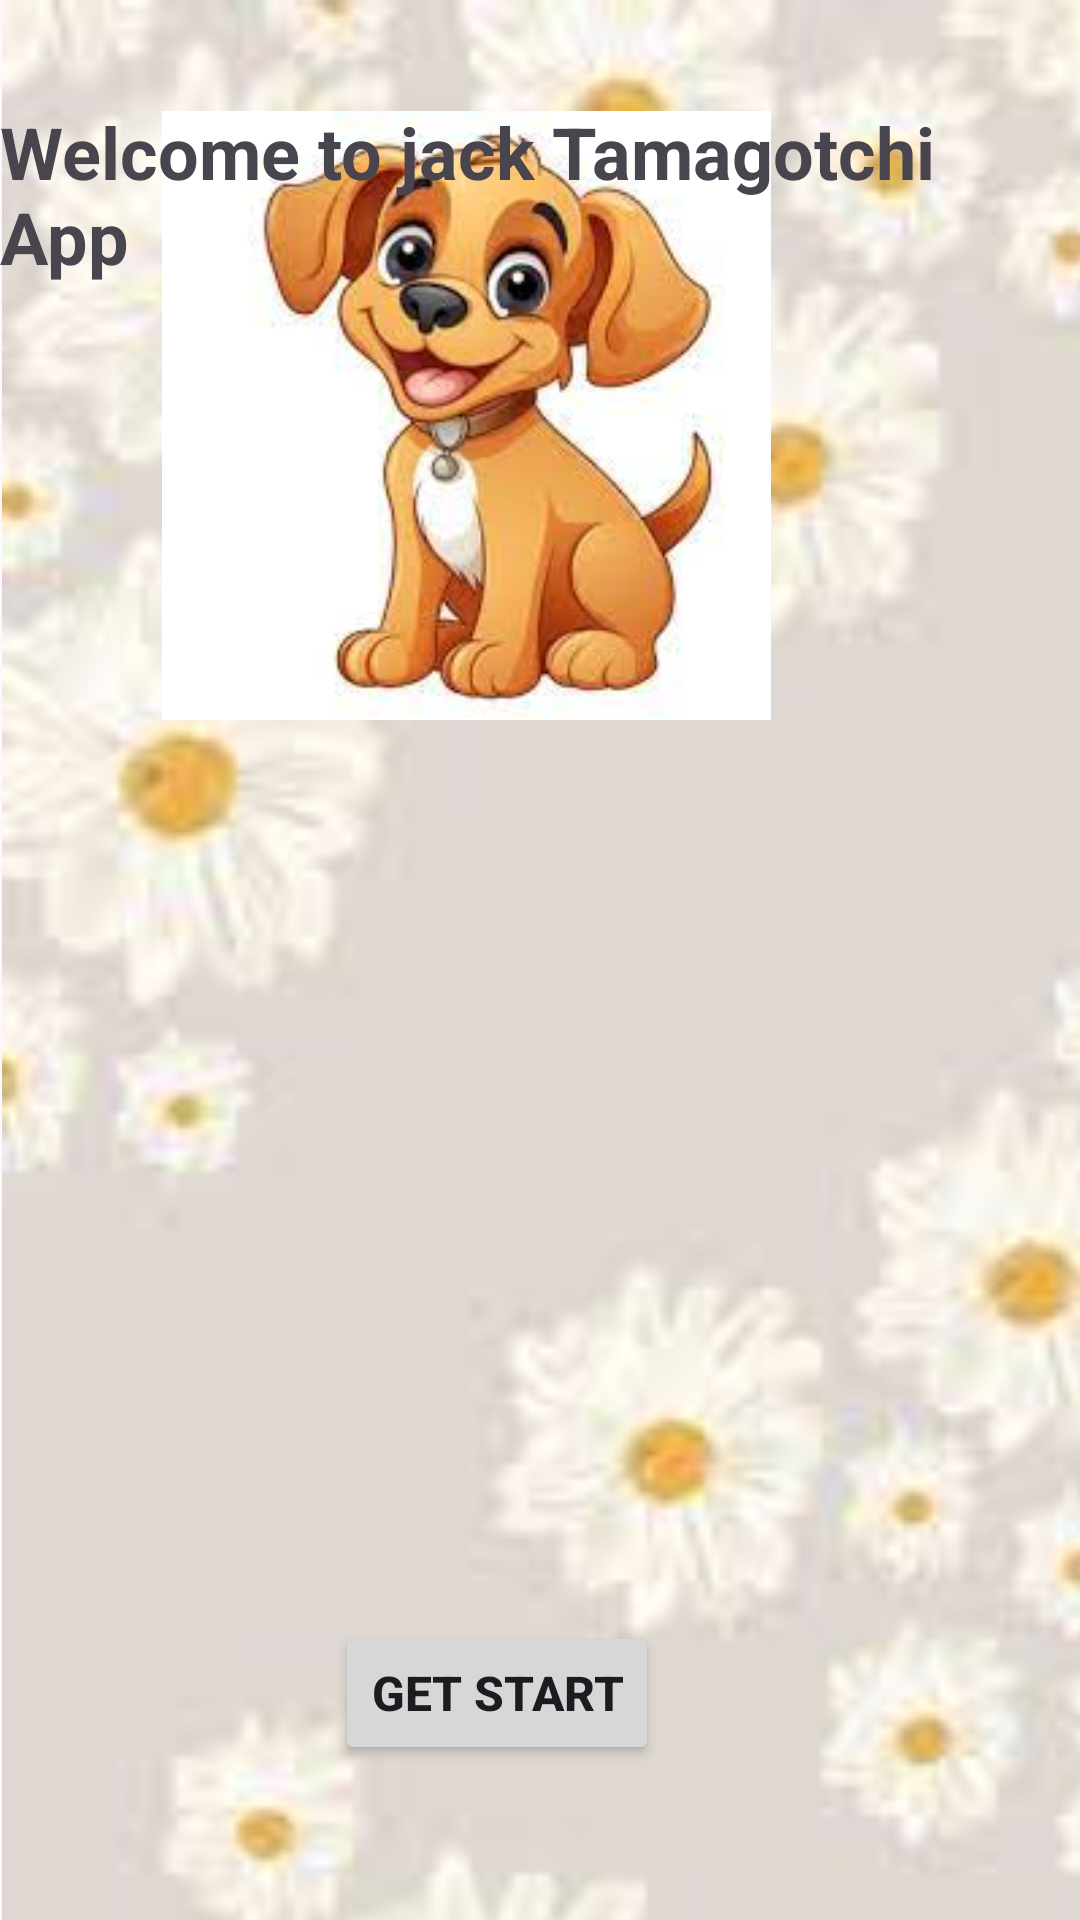

The Android layout XML behind this screen, and the referenced resources:
<!-- AndroidManifest.xml: application theme Theme.PetProjectApp -->
<!-- res/layout/activity_main.xml -->
<?xml version="1.0" encoding="utf-8"?>
<androidx.constraintlayout.widget.ConstraintLayout xmlns:android="http://schemas.android.com/apk/res/android"
    xmlns:app="http://schemas.android.com/apk/res-auto"
    xmlns:tools="http://schemas.android.com/tools"
    android:layout_width="match_parent"
    android:layout_height="match_parent"
    tools:context=".MainActivity">

    <TextView
        android:id="@+id/textView2"
        android:layout_width="wrap_content"
        android:layout_height="wrap_content"
        android:text="Hello World!"
        app:layout_constraintBottom_toBottomOf="parent"
        app:layout_constraintEnd_toEndOf="parent"
        app:layout_constraintTop_toTopOf="parent"
        app:layout_constraintVertical_bias="0.047" />

    <ImageView
        android:id="@+id/imageView2"
        android:layout_width="411dp"
        android:layout_height="732dp"
        app:layout_constraintBottom_toBottomOf="parent"
        app:layout_constraintEnd_toEndOf="parent"
        app:layout_constraintHorizontal_bias="0.0"
        app:layout_constraintStart_toStartOf="parent"
        app:layout_constraintTop_toTopOf="parent"
        app:layout_constraintVertical_bias="0.0"
        app:srcCompat="@drawable/img_2" />

    <ImageView
        android:id="@+id/imageView3"
        android:layout_width="410dp"
        android:layout_height="203dp"
        android:layout_marginBottom="400dp"
        app:layout_constraintBottom_toBottomOf="parent"
        app:layout_constraintEnd_toEndOf="parent"
        app:layout_constraintHorizontal_bias="1.0"
        app:layout_constraintStart_toStartOf="parent"
        app:srcCompat="@drawable/img" />

    <Button
        android:id="@+id/tvButton"
        android:layout_width="wrap_content"
        android:layout_height="wrap_content"
        android:text="Get start"
        android:textSize="16sp"
        android:textStyle="bold"
        app:layout_constraintBottom_toBottomOf="parent"
        app:layout_constraintEnd_toEndOf="parent"
        app:layout_constraintHorizontal_bias="0.443"
        app:layout_constraintStart_toStartOf="parent"
        app:layout_constraintTop_toTopOf="parent"
        app:layout_constraintVertical_bias="0.913" />

    <TextView
        android:id="@+id/textView3"
        android:layout_width="wrap_content"
        android:layout_height="wrap_content"
        android:text="Welcome to jack Tamagotchi App"
        android:textSize="24sp"
        android:textStyle="bold"
        app:layout_constraintBottom_toBottomOf="@+id/imageView3"
        app:layout_constraintEnd_toEndOf="parent"
        app:layout_constraintHorizontal_bias="0.498"
        app:layout_constraintStart_toStartOf="parent"
        app:layout_constraintTop_toTopOf="@+id/imageView2"
        app:layout_constraintVertical_bias="0.192" />

</androidx.constraintlayout.widget.ConstraintLayout>
<!-- resources referenced by this layout -->
<resources>
  <!-- drawable img: png bitmap (drawable, 77099 bytes) -->
  <!-- drawable img_2: png bitmap (drawable, 56768 bytes) -->
  <style name="Theme.PetProjectApp" parent="Base.Theme.PetProjectApp" />
  <style name="Base.Theme.PetProjectApp" parent="Theme.Material3.DayNight.NoActionBar">
          
          
      </style>
</resources>
